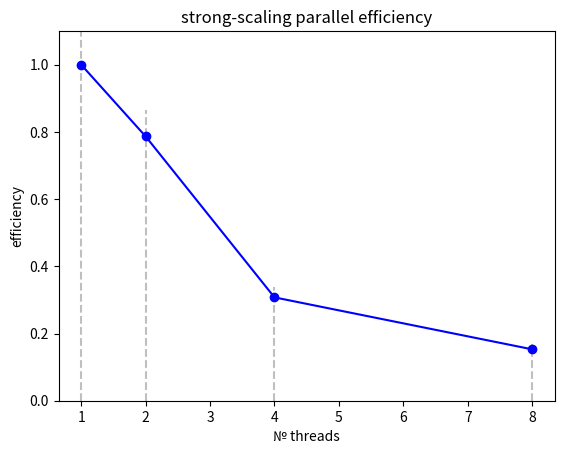

The script that saved this image:
import matplotlib.pyplot as plt
import math
import numpy as np

processors = [1, 2, 4, 8]

strong_scaling_exec_time = [1.442221e+01, 9.165723e+00, 1.172163e+01, 1.178163e+01]
strong_scaling_efficiency = []

for index, proc in enumerate(processors):

	strong_scaling_efficiency.append(strong_scaling_exec_time[0] / (proc * strong_scaling_exec_time[index]) )


print("Strong Scaling Efficiency", strong_scaling_efficiency)
# m1, c1 = 0.1, 2.0
# m2, c2 = 2.0, -3.0
# xi = (c1 - c2) / (m2 - m1)
# yi = m1 * xi + c1
plt.axvline(x = 1, color='#bfbfbf', linestyle='--', ymin=0, ymax = 1.0)
plt.axvline(x = 2, color='#bfbfbf', linestyle='--', ymin=0, ymax = 0.7867469920267065)
plt.axvline(x = 4, color='#bfbfbf', linestyle='--', ymin=0, ymax = 0.3075982179952788)
plt.axvline(x = 8, color='#bfbfbf', linestyle='--', ymin=0, ymax = 0.15301586028418818)
plt.plot(processors, strong_scaling_efficiency, "-ob", label="Linear Fit")

#plt.axvline(y = strong_scaling_efficiency, color='gray', linestyle='--')
plt.xlabel("№ threads")
plt.ylabel("efficiency")
# plt.xticks([1,2,3,4])
plt.title("strong-scaling parallel efficiency")
plt.ylim(0, 1.1)
plt.savefig("plot.png")
plt.close()
